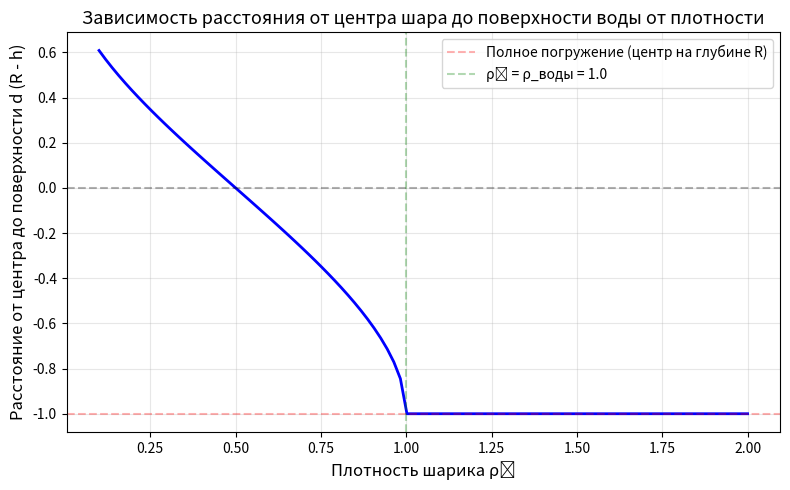

Reproduce this figure in Python.
import math
import matplotlib.pyplot as plt
import numpy as np


def f(h, R, rs, rw):
    return h ** 2 * (3 * R - h) - 4 * R ** 3 * (rs / rw)


def df(h, R, rs, rw):
    return 2 * h * (3 * R - h) - h ** 2


def bisection(f, a, b, args, eps=1e-6, max_iter=100):
    n = 0
    while abs(b - a) > eps and n < max_iter:
        c = (a + b) / 2
        if f(c, *args) == 0 or abs(f(c, *args)) < eps:
            return c, n + 1
        if f(a, *args) * f(c, *args) < 0:
            b = c
        else:
            a = c
        n += 1
    return (a + b) / 2, n + 1


def g(h, R, rs, rw, lmbd):
    return h - lmbd * f(h, R, rs, rw)


def simple_iteration(f, h0, args, eps=1e-6, max_iter=100, lmbd=0.01):
    n = 0
    h = h0
    while n < max_iter:
        h_new = g(h, *args, lmbd)
        if abs(h_new - h) < eps:
            return h_new, n + 1
        h = h_new
        n += 1
    return h, n


def newton(f, df, h0, args, eps=1e-6, max_iter=100):
    n = 0
    h = h0
    while abs(f(h, *args)) > eps and n < max_iter:
        h_new = h - f(h, *args) / df(h, *args)
        if abs(h_new - h) < eps:
            return h_new, n + 1
        h = h_new
        n += 1
    return h, n


if __name__ == "__main__":
    R = 1.0
    rw = 1.0

    # Для графика: варьируем плотность шарика от 0 до 2*rw
    rs_values = np.linspace(0.1, 2.0, 100)
    distances = []

    for rs in rs_values:
        args = (R, rs, rw)
        # Используем метод Ньютона (можно любой другой)
        if rs < rw:
            # Шар легче воды, плавает: ищем корень в [0, 2R]
            h0 = R
            root, _ = newton(f, df, h0, args)
        else:
            # Шар тяжелее или равен воде, тонет: h = 2R (полностью погружён)
            root = 2 * R

        # Расстояние от центра до поверхности: d = R - h
        distance = R - root
        distances.append(distance)

    # Построение графика
    plt.figure(figsize=(8, 5))
    plt.plot(rs_values, distances, 'b-', linewidth=2)
    plt.axhline(y=0, color='k', linestyle='--', alpha=0.3)
    plt.axhline(y=-R, color='r', linestyle='--', alpha=0.3, label='Полное погружение (центр на глубине R)')
    plt.axvline(x=rw, color='g', linestyle='--', alpha=0.3, label=f'ρₛ = ρ_воды = {rw}')

    plt.xlabel('Плотность шарика ρₛ', fontsize=12)
    plt.ylabel('Расстояние от центра до поверхности d (R - h)', fontsize=12)
    plt.title('Зависимость расстояния от центра шара до поверхности воды от плотности', fontsize=13)
    plt.grid(True, alpha=0.3)
    plt.legend()
    plt.tight_layout()
    plt.show()

    # Пример расчета для конкретной плотности
    rs = 0.6
    args = (R, rs, rw)
    a, b = 0.0, 2 * R
    h0 = R
    lmbd = 0.01

    root_bis, n_bis = bisection(f, a, b, args)
    print(f"Бисекция: h = {root_bis:.6f}, итераций: {n_bis}, d = {R - root_bis:.6f}")

    root_iter, n_iter = simple_iteration(f, h0, args, lmbd=lmbd)
    print(f"Итерации: h = {root_iter:.6f}, итераций: {n_iter}, d = {R - root_iter:.6f}")

    root_newt, n_newt = newton(f, df, h0, args)
    print(f"Ньютон: h = {root_newt:.6f}, итераций: {n_newt}, d = {R - root_newt:.6f}")
